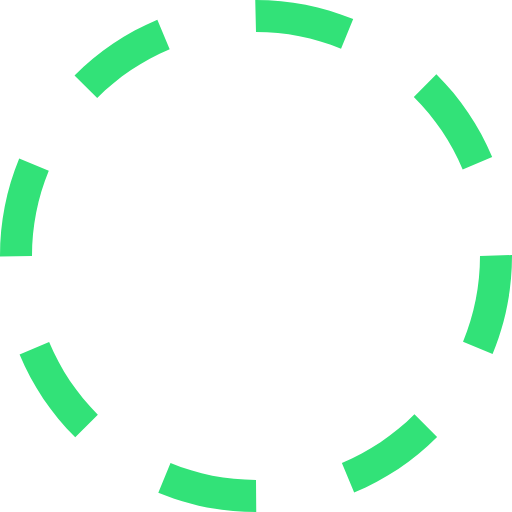
t = 0.00 s
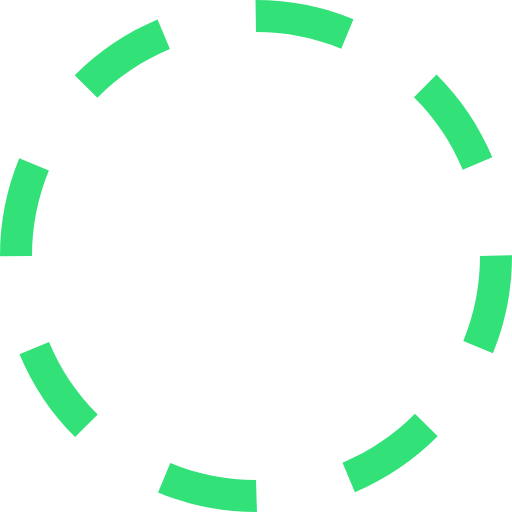
t = 0.38 s
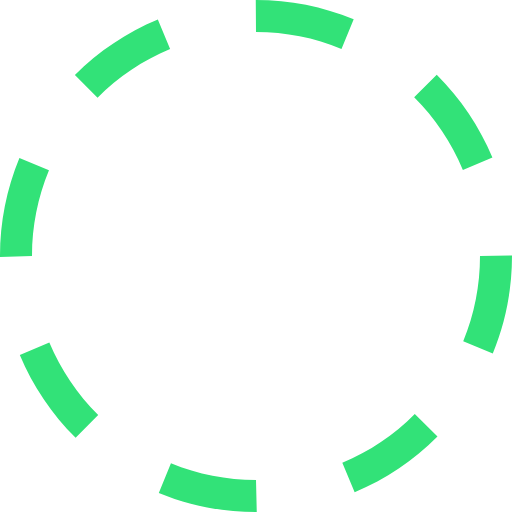
t = 0.75 s
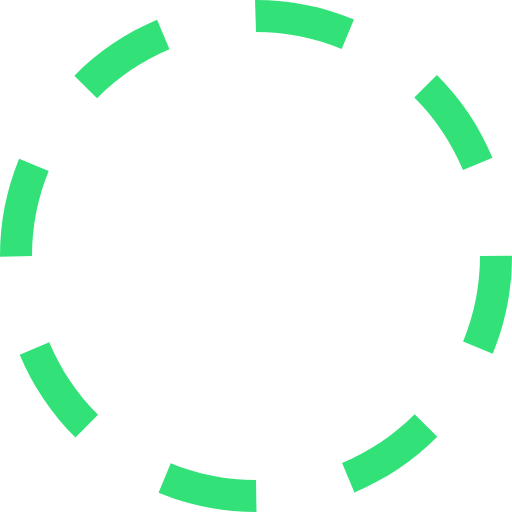
t = 1.13 s

The animated SVG that drew these frames (rendered in a browser with its animation timeline set to each time). Animation: 1 SMIL element (animateTransform=1); one cycle of 1.50 s, repeats indefinitely.

<?xml version="1.0" encoding="utf-8"?><svg xmlns="http://www.w3.org/2000/svg" height="72" width="72" viewBox="0 0 32 32"><g fill="#32e278"><path transform="rotate(0,16,16) translate(1.6,1.6) scale(0.9,0.9)" d="M10.657013,28.944977C12.35199,29.644989,14.149017,30,16,30L16.015015,32 16,32C13.88501,32,11.830994,31.593994,9.8940125,30.794006z M25.903992,25.894989L27.319,27.307983C25.824005,28.804993,24.080017,29.972992,22.13501,30.781006L21.368011,28.934998C23.069,28.227997,24.595001,27.204987,25.903992,25.894989z M3.0700073,21.380981C3.7789917,23.082001,4.8040161,24.606995,6.1149902,25.914978L4.7030029,27.330994C3.2059937,25.837982,2.0350037,24.095001,1.223999,22.151001z M32,15.938995L32,16C32,18.118988,31.591003,20.177979,30.787018,22.121002L28.938995,21.35498C29.643005,19.656982,30,17.85498,30,16z M1.2000122,9.9100037L3.0490112,10.67099C2.3529968,12.362,2,14.153992,2,16L0,16.031006 0,16C0,13.891998,0.40301514,11.842987,1.2000122,9.9100037z M27.27301,4.6459961C28.77301,6.1359863,29.946991,7.8769836,30.761017,9.8179932L28.916992,10.59198C28.20401,8.8930054,27.177002,7.3699951,25.863007,6.0650024z M9.8340149,1.2309875L10.605011,3.0769958C8.9049988,3.7869873,7.381012,4.8129883,6.0750122,6.1259766L4.6570129,4.7149963C6.1490173,3.2160034,7.8909912,2.0440063,9.8340149,1.2309875z M15.953003,0L16,0C18.10199,0,20.145996,0.40197754,22.075012,1.1940002L21.315002,3.0440063C19.627991,2.3509827,17.839996,2,16,2z"><animateTransform attributeName="transform" attributeType="XML" type="rotate" from="0, 16, 16" to="360, 16, 16" dur="1.5s" repeatCount="indefinite" /></path></g></svg>
